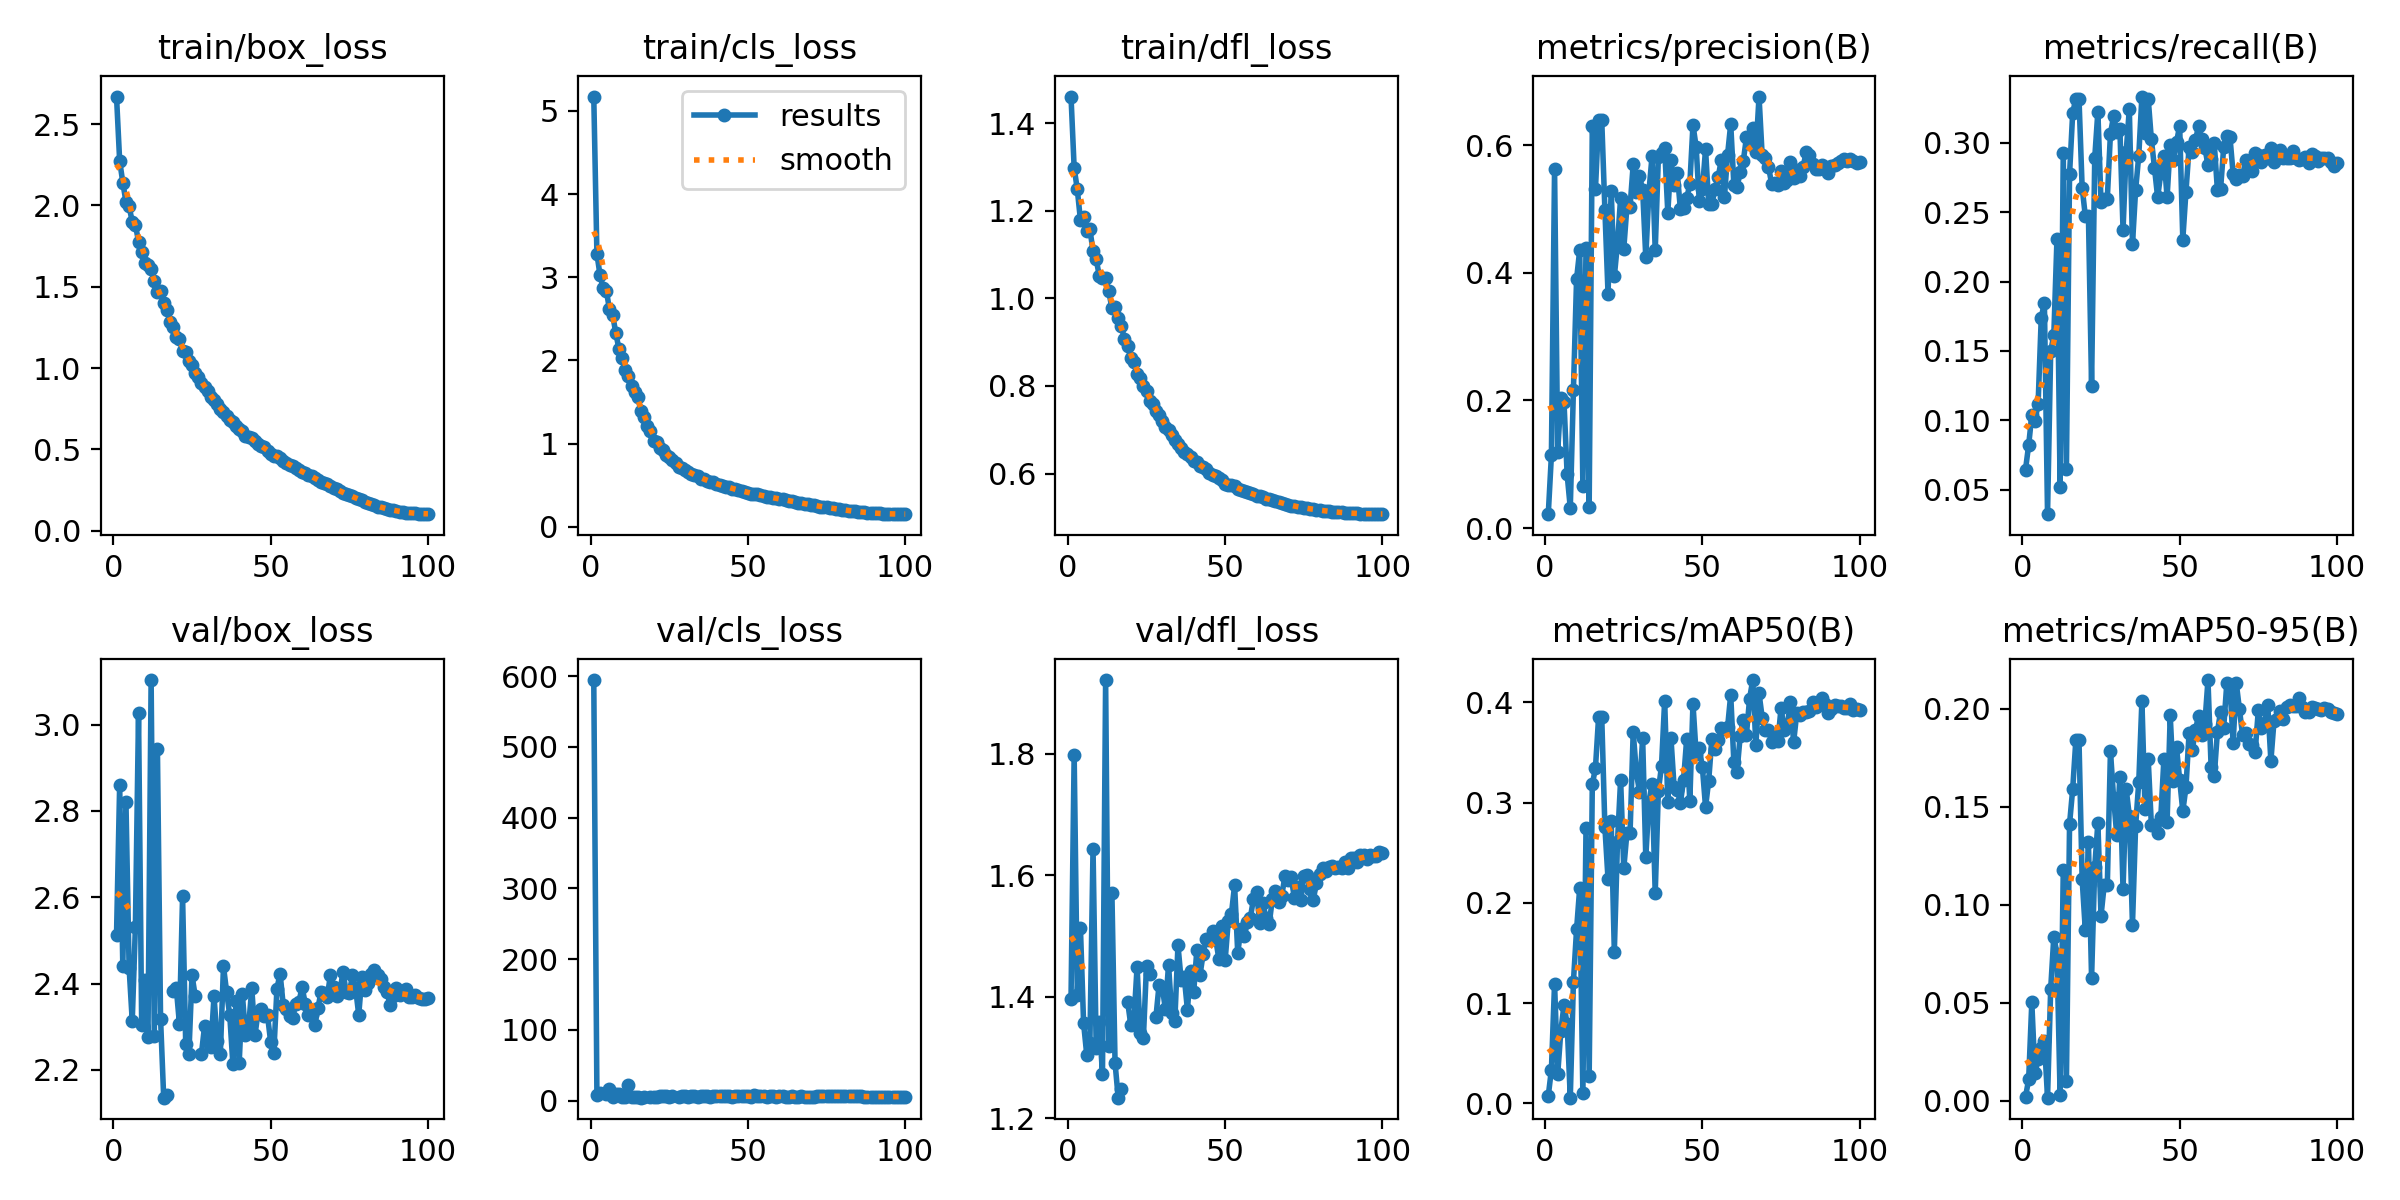

The file beside this chart, header and first rows:
epoch, train/box_loss, train/cls_loss, train/dfl_loss, metrics/precision(B), metrics/recall(B), metrics/mAP50(B), metrics/mAP50-95(B), val/box_loss, val/cls_loss, val/dfl_loss, lr/pg0, lr/pg1, lr/pg2
1, 2.67, 5.173, 1.461, 0.02199, 0.06443, 0.00732, 0.00186, 2.511, 594.5, 1.396, 0.08049, 0.003067, 0.003067
2, 2.274, 3.282, 1.298, 0.1141, 0.08208, 0.03352, 0.01079, 2.86, 8.004, 1.798, 0.0609, 0.006142, 0.006142
3, 2.141, 3.023, 1.249, 0.5624, 0.1037, 0.1194, 0.05007, 2.441, 10.82, 1.403, 0.04131, 0.009212, 0.009212
4, 2.023, 2.871, 1.179, 0.1199, 0.09961, 0.02895, 0.0138, 2.821, nan, 1.512, 0.02171, 0.01227, 0.01227
5, 1.995, 2.837, 1.186, 0.2039, 0.1116, 0.07222, 0.02114, 2.436, 10.08, 1.356, 0.01353, 0.01353, 0.01353
6, 1.9, 2.615, 1.154, 0.1979, 0.1739, 0.09794, 0.02682, 2.313, 15.98, 1.304, 0.0135, 0.0135, 0.0135
7, 1.881, 2.55, 1.158, 0.08414, 0.1849, 0.0792, 0.03053, 2.531, 5.891, 1.324, 0.01346, 0.01346, 0.01346
8, 1.778, 2.33, 1.108, 0.03184, 0.03222, 0.00554, 0.00145, 3.026, 8.887, 1.644, 0.01342, 0.01342, 0.01342
9, 1.716, 2.139, 1.09, 0.2171, 0.1496, 0.1214, 0.05701, 2.304, 9.788, 1.316, 0.01337, 0.01337, 0.01337
10, 1.648, 2.032, 1.051, 0.3903, 0.1615, 0.1734, 0.08376, 2.408, 5.356, 1.358, 0.01331, 0.01331, 0.01331
11, 1.633, 1.891, 1.047, 0.4358, 0.2308, 0.215, 0.07501, 2.276, 4.803, 1.272, 0.01325, 0.01325, 0.01325
12, 1.612, 1.812, 1.046, 0.06653, 0.05163, 0.00982, 0.00264, 3.103, 22.59, 1.921, 0.01318, 0.01318, 0.01318
13, 1.537, 1.692, 1.016, 0.4388, 0.2926, 0.2743, 0.1177, 2.279, 5.241, 1.318, 0.01311, 0.01311, 0.01311
14, 1.466, 1.627, 0.9782, 0.03299, 0.06487, 0.02693, 0.00986, 2.943, 5.732, 1.57, 0.01303, 0.01303, 0.01303
15, 1.476, 1.558, 0.9815, 0.6305, 0.2776, 0.3181, 0.1413, 2.319, 4.623, 1.291, 0.01294, 0.01294, 0.01294
16, 1.401, 1.394, 0.9559, 0.5308, 0.3217, 0.3345, 0.1591, 2.135, 4.247, 1.234, 0.01285, 0.01285, 0.01285
17, 1.357, 1.324, 0.9367, 0.639, 0.332, 0.3853, 0.184, 2.142, 4.51, 1.248, 0.01275, 0.01275, 0.01275
18, 1.285, 1.207, 0.9067, 0.639, 0.332, 0.3853, 0.184, nan, nan, nan, 0.01264, 0.01264, 0.01264
19, 1.254, 1.157, 0.8911, 0.4989, 0.2679, 0.2755, 0.113, 2.382, 4.931, 1.392, 0.01253, 0.01253, 0.01253
20, 1.189, 1.036, 0.8644, 0.3672, 0.2476, 0.2235, 0.08724, 2.39, 5.275, 1.354, 0.01242, 0.01242, 0.01242
21, 1.178, 1.024, 0.8558, 0.5288, 0.2476, 0.2814, 0.1319, 2.307, 5.291, 1.361, 0.0123, 0.0123, 0.0123
22, 1.106, 0.9464, 0.827, 0.3944, 0.1249, 0.1513, 0.06245, 2.602, 6.578, 1.449, 0.01217, 0.01217, 0.01217
23, 1.1, 0.9248, 0.8186, 0.4456, 0.2891, 0.2604, 0.1192, 2.259, 7.192, 1.34, 0.01204, 0.01204, 0.01204
24, 1.041, 0.8661, 0.7996, 0.5173, 0.3226, 0.3228, 0.1417, 2.236, 5.912, 1.331, 0.0119, 0.0119, 0.0119
25, 1.017, 0.8367, 0.7882, 0.4375, 0.2573, 0.2343, 0.09432, 2.419, 5.313, 1.451, 0.01176, 0.01176, 0.01176
26, 0.9683, 0.798, 0.7666, 0.503, 0.2599, 0.2695, 0.1098, 2.372, 6.091, 1.437, 0.01161, 0.01161, 0.01161
27, 0.9459, 0.7641, 0.7585, 0.503, 0.2599, 0.2695, 0.1098, nan, nan, nan, 0.01146, 0.01146, 0.01146
28, 0.9069, 0.7167, 0.7421, 0.5697, 0.3067, 0.3705, 0.1784, 2.237, 5.072, 1.367, 0.01131, 0.01131, 0.01131
29, 0.8851, 0.7124, 0.7335, 0.5268, 0.3194, 0.3301, 0.1546, 2.302, 6.226, 1.42, 0.01115, 0.01115, 0.01115
30, 0.8564, 0.6806, 0.72, 0.5507, 0.308, 0.3109, 0.1357, 2.271, 6.568, 1.416, 0.01098, 0.01098, 0.01098
31, 0.8209, 0.6592, 0.7062, 0.5301, 0.3102, 0.3646, 0.1654, 2.253, 5.572, 1.38, 0.01081, 0.01081, 0.01081
32, 0.8026, 0.6396, 0.7005, 0.4242, 0.2374, 0.2455, 0.1079, 2.371, 5.929, 1.452, 0.01064, 0.01064, 0.01064
33, 0.7798, 0.6235, 0.6888, 0.5271, 0.2935, 0.301, 0.1591, 2.266, 6.59, 1.373, 0.01046, 0.01046, 0.01046
34, 0.7485, 0.6063, 0.6769, 0.583, 0.3246, 0.3188, 0.1454, 2.236, 5.785, 1.361, 0.01028, 0.01028, 0.01028
35, 0.7273, 0.58, 0.6676, 0.435, 0.2268, 0.2095, 0.08973, 2.44, 6.792, 1.485, 0.0101, 0.0101, 0.0101
36, 0.7052, 0.57, 0.6582, 0.5805, 0.2661, 0.3118, 0.1402, 2.38, 5.933, 1.428, 0.009913, 0.009913, 0.009913
37, 0.6813, 0.5554, 0.6487, 0.5868, 0.2908, 0.3366, 0.1626, 2.326, 5.992, 1.432, 0.009723, 0.009723, 0.009723
38, 0.6671, 0.5426, 0.6451, 0.5952, 0.3335, 0.4017, 0.204, 2.212, 5.461, 1.379, 0.009531, 0.009531, 0.009531
39, 0.6458, 0.5349, 0.6377, 0.4943, 0.3071, 0.3009, 0.1487, 2.359, 6.654, 1.443, 0.009336, 0.009336, 0.009336
40, 0.6269, 0.5095, 0.6293, 0.5759, 0.332, 0.3645, 0.1743, 2.217, 6.115, 1.408, 0.009139, 0.009139, 0.009139
41, 0.6104, 0.5085, 0.626, 0.538, 0.3027, 0.3154, 0.1409, 2.376, 6.944, 1.477, 0.008939, 0.008939, 0.008939
42, 0.5841, 0.4917, 0.6165, 0.5562, 0.282, 0.3127, 0.1409, 2.281, 6.036, 1.435, 0.008737, 0.008737, 0.008737
43, 0.5785, 0.4824, 0.6138, 0.5, 0.2608, 0.2995, 0.1364, 2.301, 6.723, 1.47, 0.008534, 0.008534, 0.008534
44, 0.5698, 0.476, 0.6101, 0.5011, 0.278, 0.3223, 0.1446, 2.389, 6.373, 1.494, 0.008329, 0.008329, 0.008329
45, 0.5482, 0.4591, 0.602, 0.5168, 0.2904, 0.3633, 0.1746, 2.28, 5.858, 1.493, 0.008122, 0.008122, 0.008122
46, 0.5297, 0.451, 0.5963, 0.5384, 0.261, 0.3014, 0.142, 2.333, 6.692, 1.508, 0.007914, 0.007914, 0.007914
47, 0.5181, 0.4393, 0.5932, 0.6315, 0.2988, 0.3988, 0.1967, 2.341, 6.345, 1.494, 0.007705, 0.007705, 0.007705
48, 0.5138, 0.4354, 0.5907, 0.5976, 0.2877, 0.3487, 0.1632, 2.325, 6.11, 1.462, 0.007495, 0.007495, 0.007495
49, 0.4922, 0.4214, 0.5848, 0.5123, 0.3005, 0.3543, 0.1804, 2.326, 6.079, 1.516, 0.007285, 0.007285, 0.007285
50, 0.4725, 0.4097, 0.5768, 0.5306, 0.3124, 0.335, 0.1638, 2.265, 6.012, 1.46, 0.007074, 0.007074, 0.007074
51, 0.4592, 0.401, 0.5748, 0.5934, 0.2304, 0.2954, 0.1478, 2.239, 4.841, 1.525, 0.006863, 0.006863, 0.006863
52, 0.4604, 0.396, 0.5746, 0.5072, 0.2648, 0.322, 0.1599, 2.388, 7.856, 1.537, 0.006652, 0.006652, 0.006652
53, 0.4476, 0.3919, 0.5712, 0.5078, 0.2969, 0.3633, 0.1876, 2.423, 6.624, 1.583, 0.006442, 0.006442, 0.006442
54, 0.426, 0.3801, 0.5657, 0.5309, 0.2932, 0.3538, 0.1789, 2.35, 6.108, 1.472, 0.006231, 0.006231, 0.006231
55, 0.4142, 0.3721, 0.5623, 0.5494, 0.3018, 0.3625, 0.1891, 2.342, 6.552, 1.511, 0.006021, 0.006021, 0.006021
56, 0.4005, 0.3621, 0.5601, 0.5765, 0.312, 0.374, 0.1965, 2.325, 5.788, 1.5, 0.005812, 0.005812, 0.005812
57, 0.3945, 0.3579, 0.5579, 0.5182, 0.3027, 0.3738, 0.1866, 2.321, 6.813, 1.523, 0.005605, 0.005605, 0.005605
58, 0.3826, 0.3477, 0.555, 0.5848, 0.2966, 0.3749, 0.1923, 2.353, 6.658, 1.529, 0.005398, 0.005398, 0.005398
59, 0.3728, 0.342, 0.5524, 0.6329, 0.2842, 0.4076, 0.2147, 2.358, 5.443, 1.561, 0.005193, 0.005193, 0.005193
60, 0.3598, 0.335, 0.5484, 0.5379, 0.2882, 0.3404, 0.1703, 2.392, 6.087, 1.572, 0.004989, 0.004989, 0.004989
... 40 more rows
